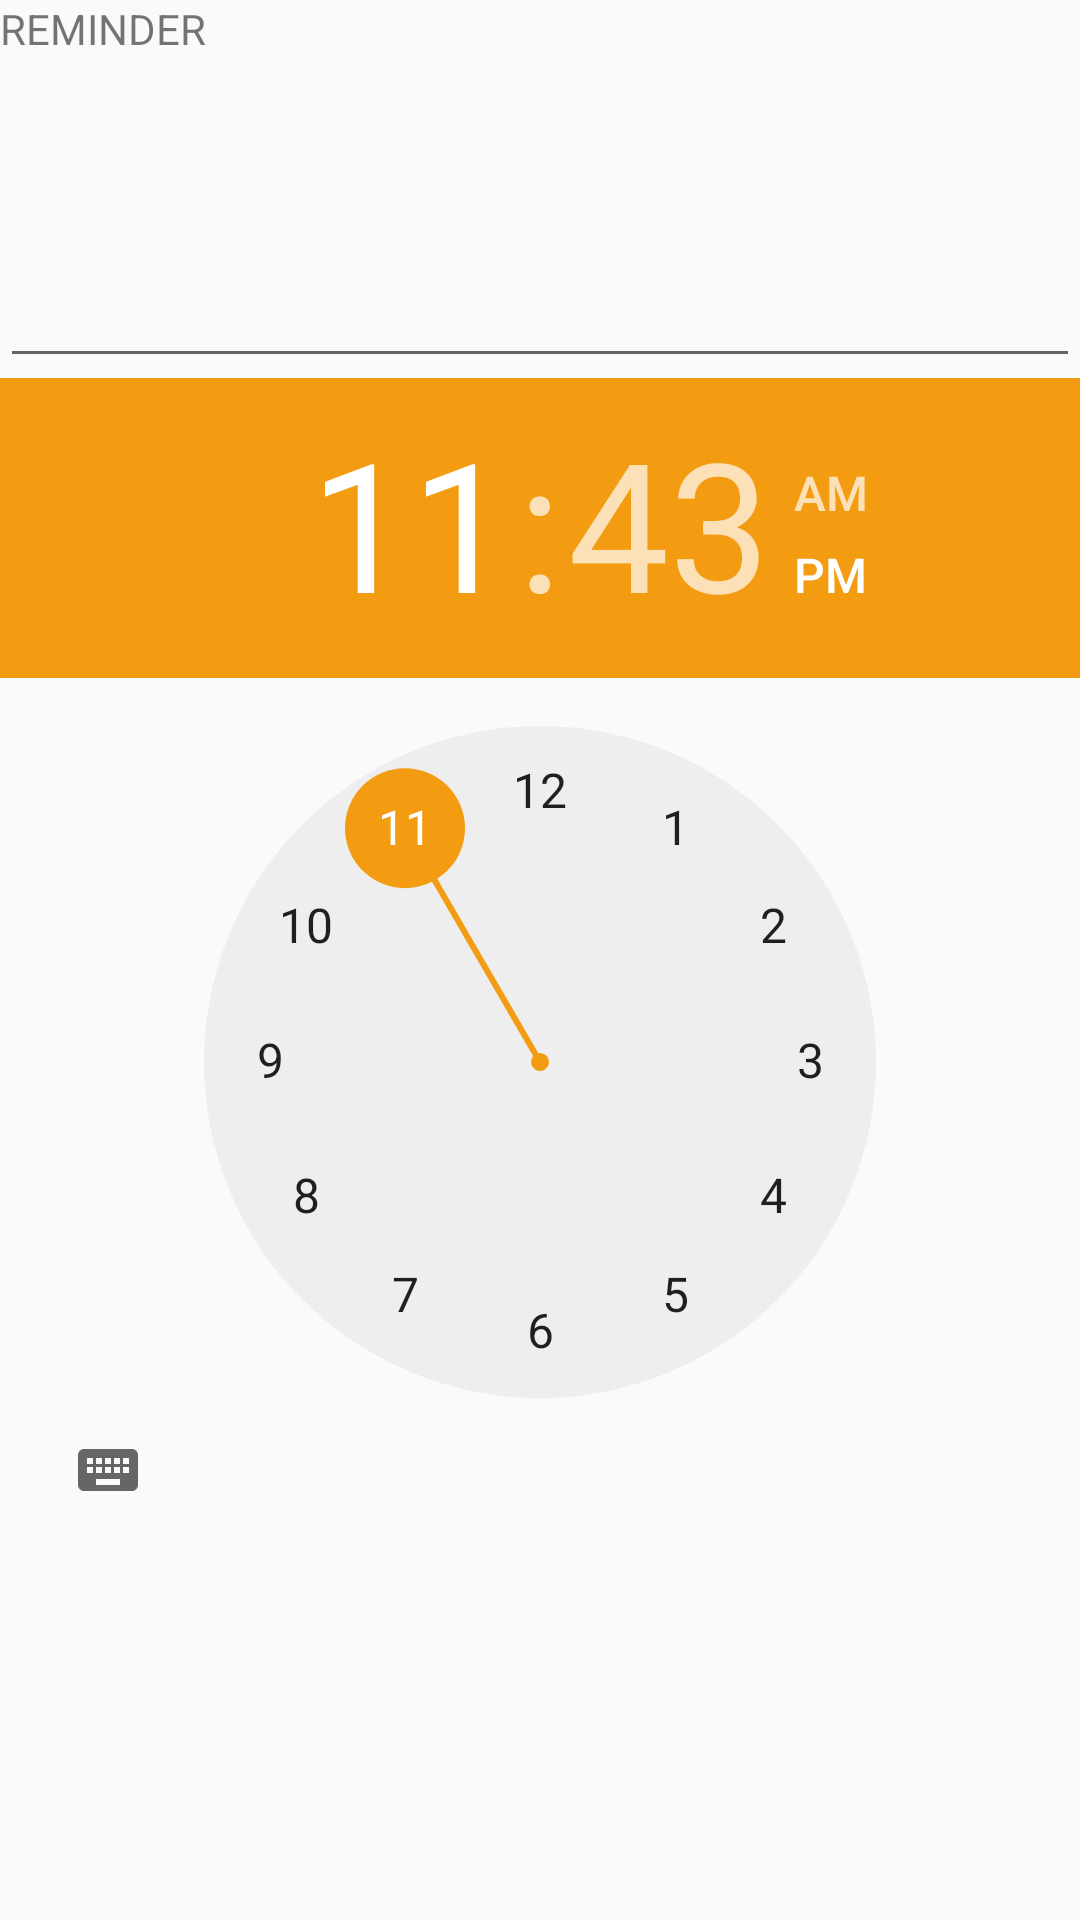

This screen was rendered from an Android layout file. Write that file and the resources it references.
<!-- AndroidManifest.xml: application theme AppTheme -->
<!-- res/layout/content_alarm.xml -->
<?xml version="1.0" encoding="utf-8"?>
<RelativeLayout xmlns:android="http://schemas.android.com/apk/res/android"
                xmlns:app="http://schemas.android.com/apk/res-auto"
                android:id="@+id/relativelayout"
                android:layout_width="match_parent"
                android:layout_height="match_parent" xmlns:tools="http://schemas.android.com/tools"
                app:layout_behavior="@string/appbar_scrolling_view_behavior"
                tools:context=".Alarm">
<TextView
android:id="@+id/text_view"
android:layout_width="wrap_content"
android:layout_height="wrap_content"
android:text="REMINDER" />

<EditText
android:id="@+id/edit_text"
android:layout_width="wrap_content"
android:layout_height="wrap_content"
android:layout_above="@+id/time_picker"
android:layout_alignEnd="@+id/time_picker"
android:layout_alignParentStart="true"
android:layout_below="@id/text_view" />

<TimePicker
android:id="@+id/time_picker"
android:layout_width="wrap_content"
android:layout_height="wrap_content"
android:layout_alignParentStart="true"
android:layout_centerVertical="true"
android:amPmBackgroundColor="@color/colorOrange"
android:numbersSelectorColor="@color/colorOrange"
android:amPmTextColor="@color/colorOrange"
android:headerBackground="@color/colorOrange"/>

    <ImageView
            android:id="@+id/button_set"
            android:layout_width="50dp"
            android:layout_height="50dp"
            android:layout_alignParentBottom="true"
            android:layout_alignParentStart="true"
            android:layout_marginLeft="10dp"
            app:srcCompat="@drawable/ic_checked"
            android:layout_marginStart="0dp"/>

    <ImageView
            android:id="@+id/button_cancel"
            android:layout_width="50dp"
            android:layout_height="50dp"
            android:layout_alignEnd="@id/time_picker"
            android:layout_alignTop="@id/button_set"
            android:layout_marginRight="10dp"
            android:layout_marginBottom="0dp"
            app:srcCompat="@drawable/ic_cancel" />


</RelativeLayout>
<!-- resources referenced by this layout -->
<resources>
  <color name="colorOrange">#F39C12</color>
  <!-- drawable ic_cancel (drawable) -->
  <vector android:height="24dp" android:viewportHeight="21.9"
      android:viewportWidth="21.9" android:width="24dp" xmlns:android="http://schemas.android.com/apk/res/android">
      <path android:fillColor="@color/colorOrange" android:pathData="M14.1,11.3c-0.2,-0.2 -0.2,-0.5 0,-0.7l7.5,-7.5c0.2,-0.2 0.3,-0.5 0.3,-0.7s-0.1,-0.5 -0.3,-0.7l-1.4,-1.4C20,0.1 19.7,0 19.5,0c-0.3,0 -0.5,0.1 -0.7,0.3l-7.5,7.5c-0.2,0.2 -0.5,0.2 -0.7,0L3.1,0.3C2.9,0.1 2.6,0 2.4,0S1.9,0.1 1.7,0.3L0.3,1.7C0.1,1.9 0,2.2 0,2.4s0.1,0.5 0.3,0.7l7.5,7.5c0.2,0.2 0.2,0.5 0,0.7l-7.5,7.5C0.1,19 0,19.3 0,19.5s0.1,0.5 0.3,0.7l1.4,1.4c0.2,0.2 0.5,0.3 0.7,0.3s0.5,-0.1 0.7,-0.3l7.5,-7.5c0.2,-0.2 0.5,-0.2 0.7,0l7.5,7.5c0.2,0.2 0.5,0.3 0.7,0.3s0.5,-0.1 0.7,-0.3l1.4,-1.4c0.2,-0.2 0.3,-0.5 0.3,-0.7s-0.1,-0.5 -0.3,-0.7L14.1,11.3z"/>
  </vector>
  <!-- drawable ic_checked (drawable) -->
  <vector android:height="24dp" android:viewportHeight="26"
      android:viewportWidth="26" android:width="24dp" xmlns:android="http://schemas.android.com/apk/res/android">
      <path android:fillColor="@color/colorOrange" android:pathData="m0.3,14c-0.2,-0.2 -0.3,-0.5 -0.3,-0.7s0.1,-0.5 0.3,-0.7l1.4,-1.4c0.4,-0.4 1,-0.4 1.4,0l0.1,0.1 5.5,5.9c0.2,0.2 0.5,0.2 0.7,0l13.4,-13.9h0.1v-0c0.4,-0.4 1,-0.4 1.4,0l1.4,1.4c0.4,0.4 0.4,1 0,1.4l0,0 -16,16.6c-0.2,0.2 -0.4,0.3 -0.7,0.3 -0.3,0 -0.5,-0.1 -0.7,-0.3l-7.8,-8.4 -0.2,-0.3z"/>
  </vector>
  <style name="AppTheme" parent="@style/Theme.AppCompat.Light.NoActionBar">
          <item name="android:windowNoTitle">true</item>
          <item name="android:windowActionBar">false</item>
          <item name="android:windowFullscreen">true</item>
          <item name="android:windowContentOverlay">@null</item>
          <item name="colorPrimary">@color/colorPrimary</item>
          <item name="colorPrimaryDark">@color/colorPrimaryDark</item>
          <item name="colorAccent">@color/colorAccent</item>
      </style>
  <color name="colorPrimary">#008577</color>
  <color name="colorPrimaryDark">#00574B</color>
  <color name="colorAccent">#D81B60</color>
</resources>
